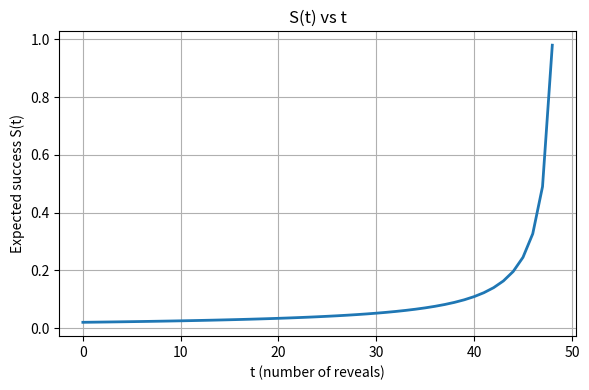
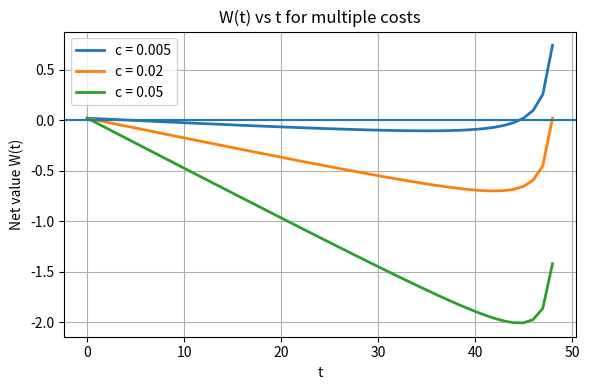
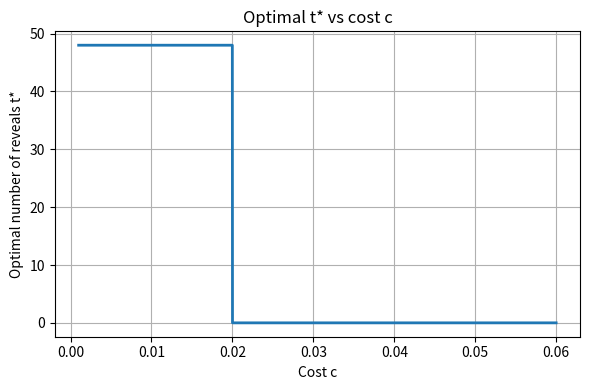

Write Python code to recreate these figures, in order.
import numpy as np
import matplotlib.pyplot as plt

# =========================
# PARAMETERS
# =========================
K = 50
m = 1
V = 1

t = np.arange(0, K-1)

def S(t):
    return (K-1) / (K * (K-1 - t))

# =========================
# FIGURE 1: S(t)
# =========================
plt.figure(figsize=(6,4))
plt.plot(t, S(t), linewidth=2)
plt.title("S(t) vs t")
plt.xlabel("t (number of reveals)")
plt.ylabel("Expected success S(t)")
plt.grid(True)
plt.tight_layout()
plt.savefig("fig_S.png", dpi=300)
plt.close()

# =========================
# FIGURE 2: W(t)
# =========================
costs = [0.005, 0.02, 0.05]

plt.figure(figsize=(6,4))
for c in costs:
    W = S(t) - c * t
    plt.plot(t, W, linewidth=2, label=f"c = {c}")

plt.axhline(0)
plt.title("W(t) vs t for multiple costs")
plt.xlabel("t")
plt.ylabel("Net value W(t)")
plt.legend()
plt.grid(True)
plt.tight_layout()
plt.savefig("fig_W.png", dpi=300)
plt.close()

# =========================
# FIGURE 3: t* vs c
# =========================
#c_vals = np.linspace(0.001, 0.06, 200)

c_vals = np.concatenate([
    np.linspace(0.001, 0.015, 100),
    np.linspace(0.015, 0.025, 500),   # dense around transition
    np.linspace(0.025, 0.06, 100)
])

t_star = []

for c in c_vals:
    W = S(t) - c * t
    t_star.append(t[np.argmax(W)])

plt.figure(figsize=(6,4))
plt.plot(c_vals, t_star, linewidth=2)
plt.title("Optimal t* vs cost c")
plt.xlabel("Cost c")
plt.ylabel("Optimal number of reveals t*")
plt.grid(True)
plt.tight_layout()
plt.savefig("fig_tstar.png", dpi=300)
plt.close()

print("Plots generated: fig_S.png, fig_W.png, fig_tstar.png")
